Dataset: Data (GitHub, yashhashhrrreee/Peppermint-Identification-and-Classification-Model). Classes: dried, fresh, spoiled.

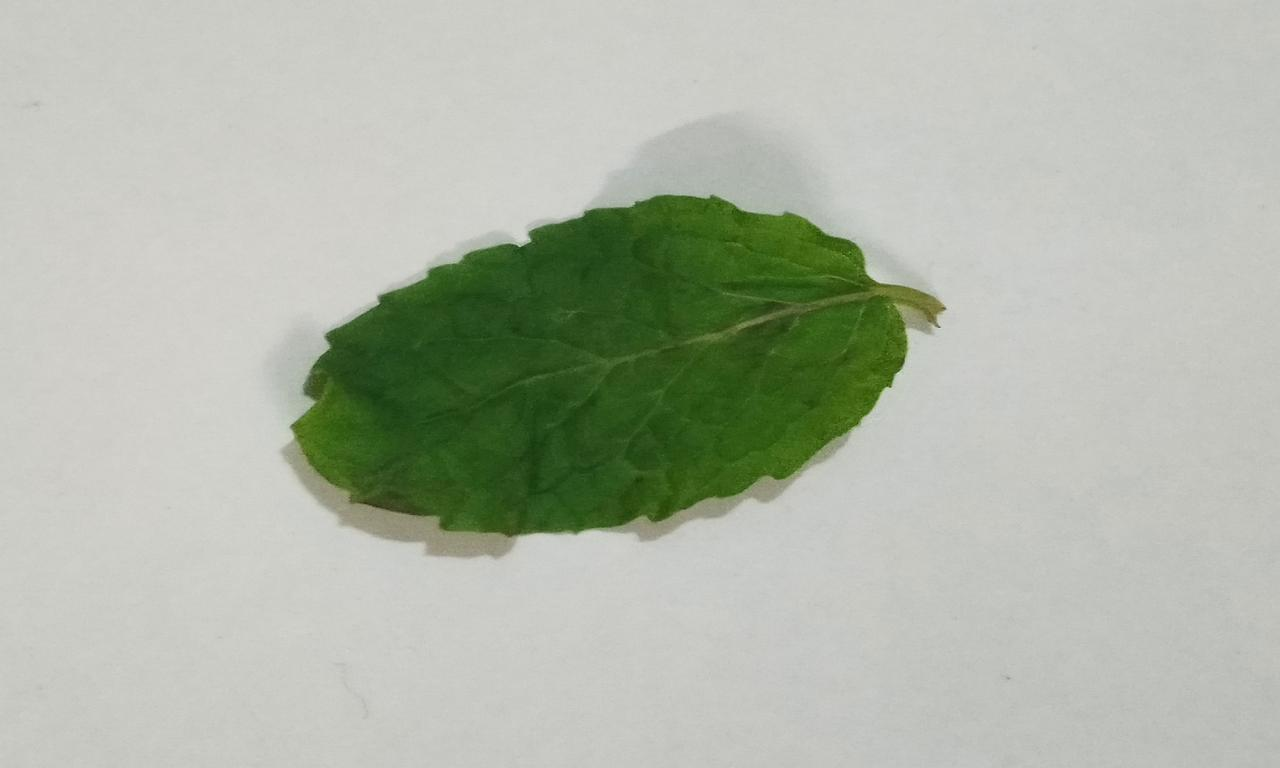
Label: fresh

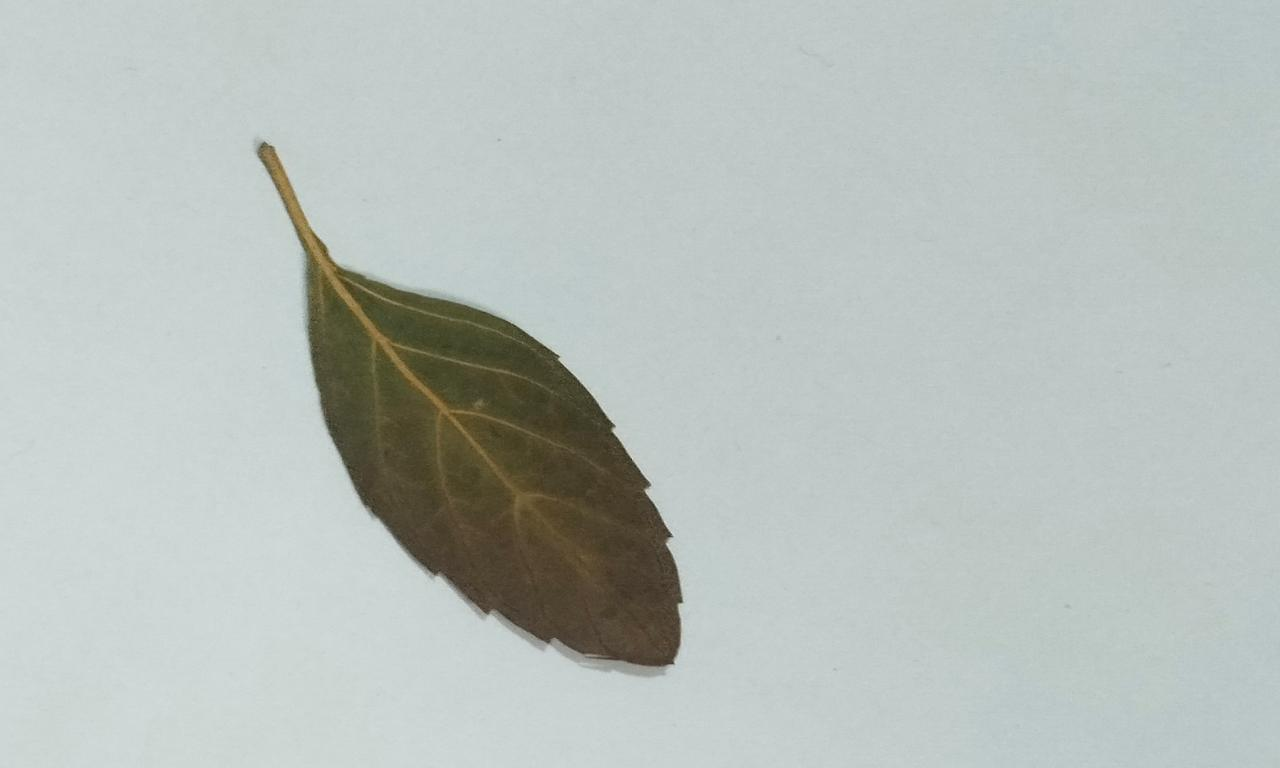
Label: dried

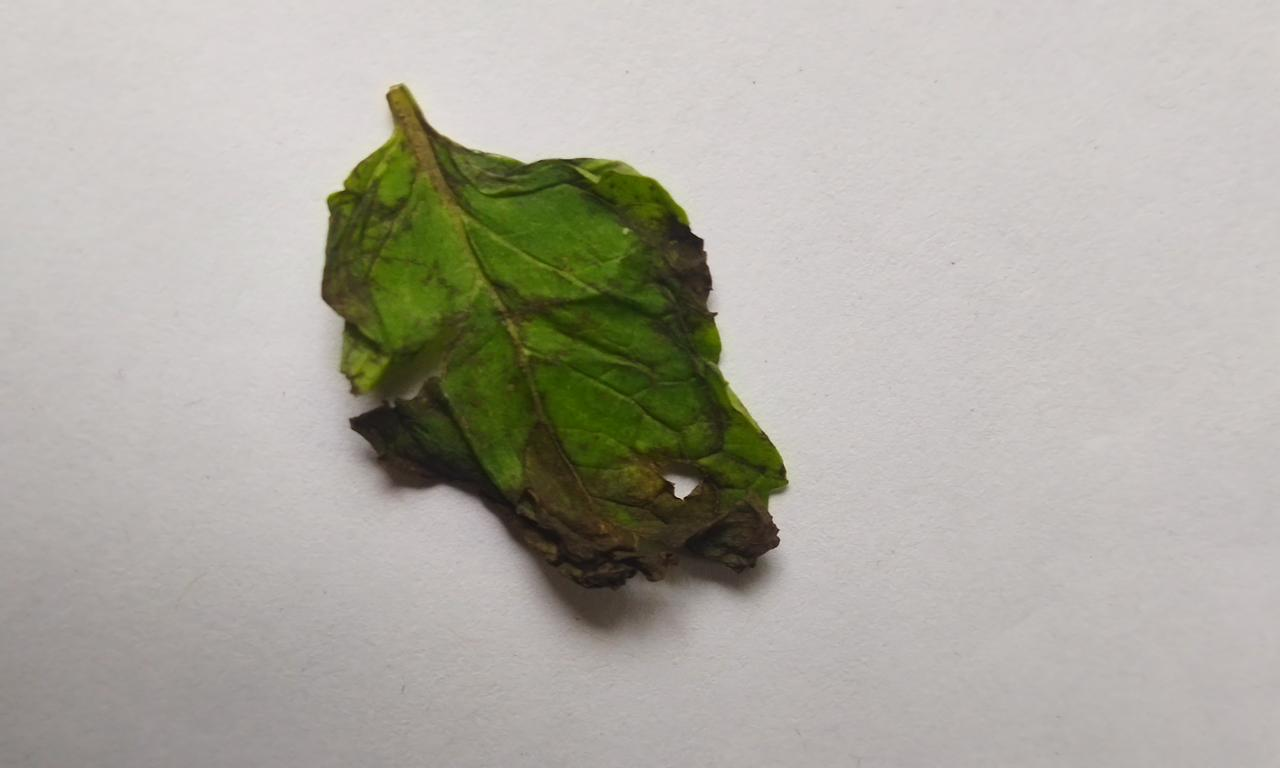
Label: spoiled

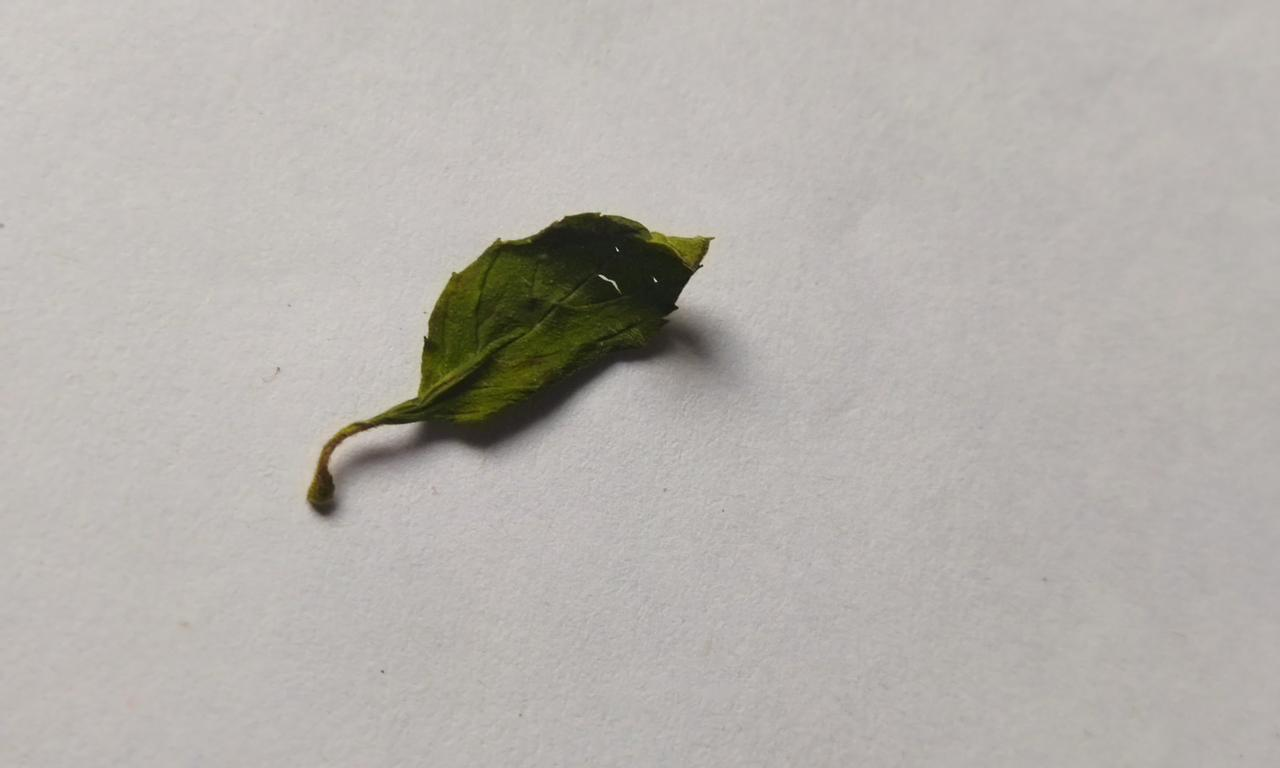
Label: dried

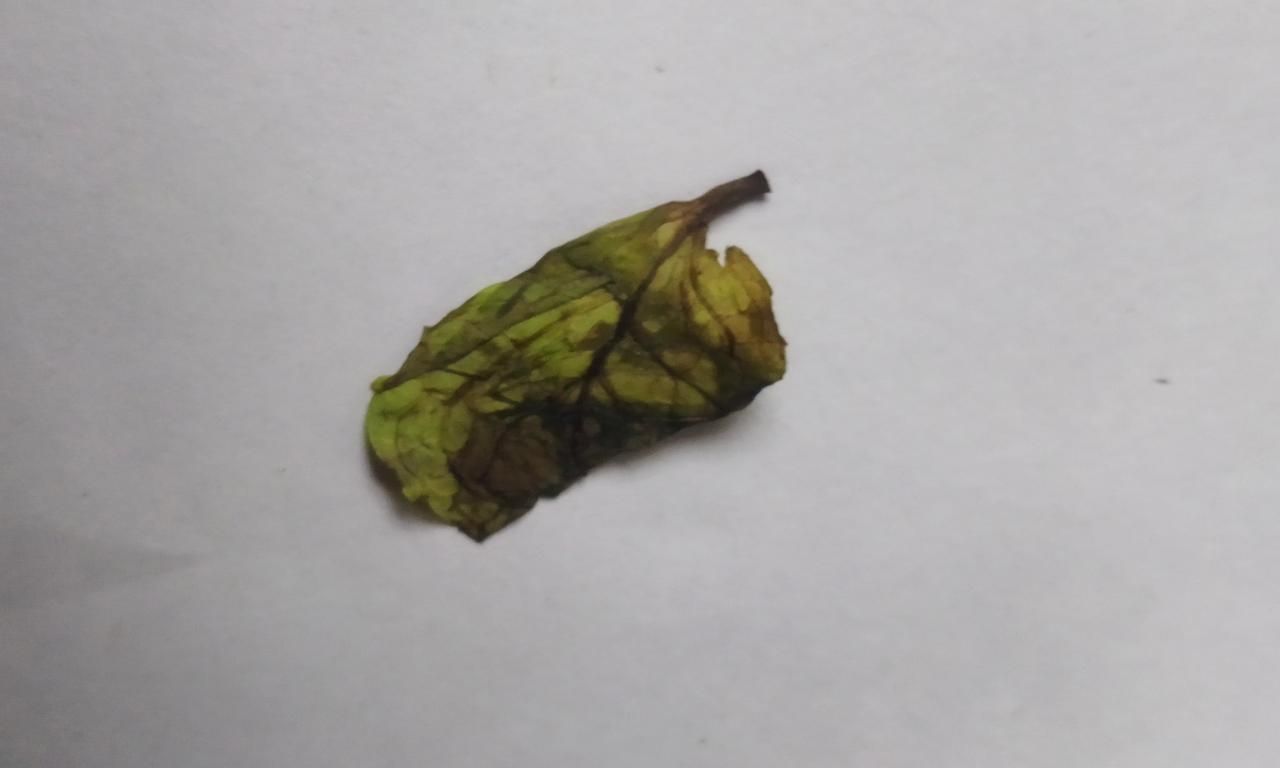
Label: spoiled

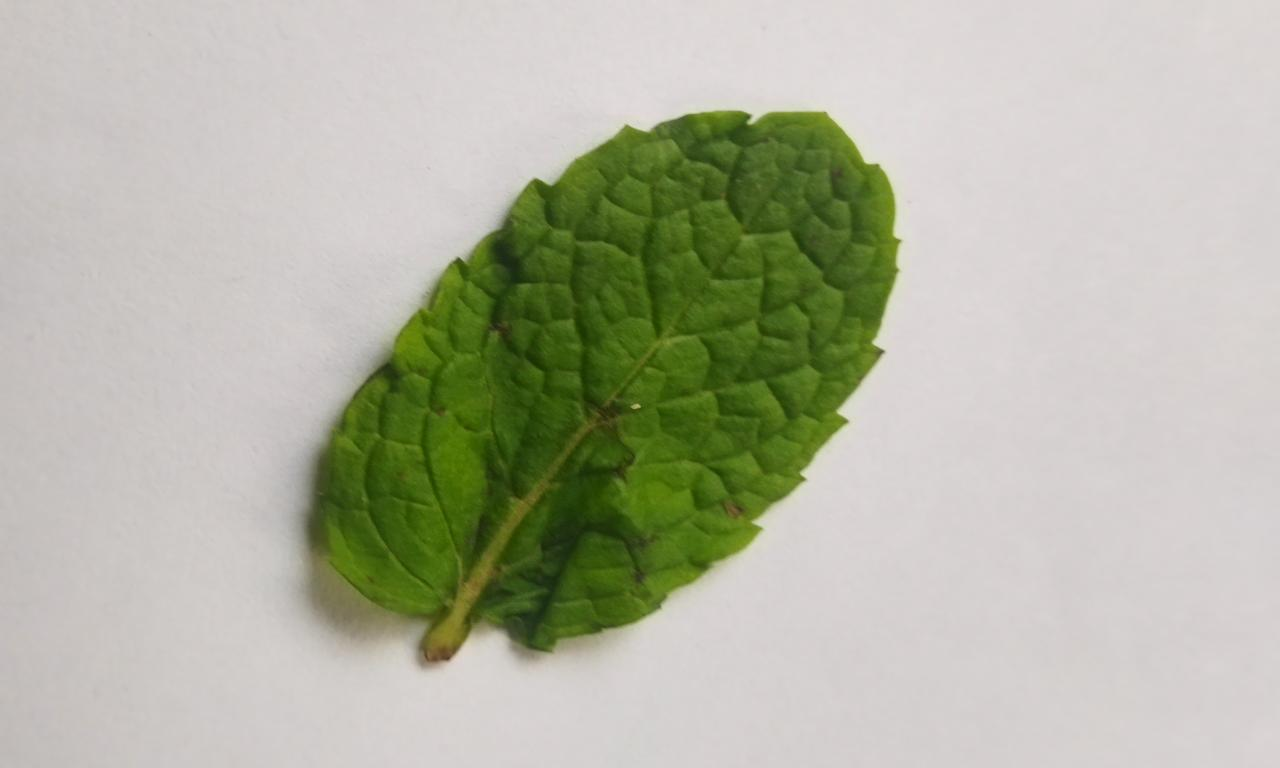
Label: fresh
